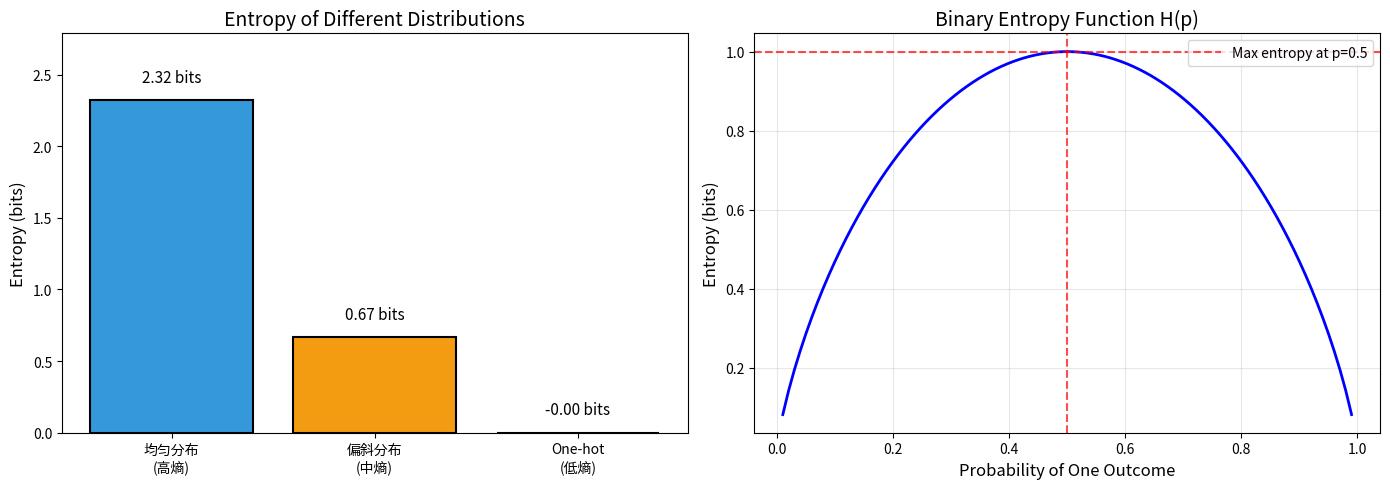

Source code (Python): (Note: this script raises an exception after producing the figure.)
"""
信息论基础 - 大模型工程师必备知识

本模块涵盖信息论的核心概念，这些概念在理解和训练大语言模型时至关重要。

核心知识点：
1. 熵 (Entropy) - 衡量随机变量不确定性的度量
2. 交叉熵 (Cross-Entropy) - 衡量两个概率分布差异的度量
3. KL 散度 (KL Divergence) - 衡量信息损失的度量
4. 互信息 (Mutual Information) - 衡量两个变量相关性的度量
5. 信息瓶颈 (Information Bottleneck) - 深度学习中的信息压缩理论

这些概念与 LLM 的关系：
- 困惑度 (Perplexity) = 2^交叉熵，评估语言模型的核心指标
- 最小化交叉熵损失 = 最小化 KL 散度（让预测分布接近真实分布）
- 互信息可用于分析上下文与生成文本的关系
"""

import numpy as np
import matplotlib.pyplot as plt
from collections import Counter
import math


# ============================================================
# 1. 熵 (Entropy)
# ============================================================

def calculate_entropy(probabilities):
    """
    计算香农熵
    
    公式：H(X) = -Σ P(x) * log₂(P(x))
    
    参数：
        probabilities: 概率分布数组，总和应为 1
        
    返回：
        熵值（以比特为单位）
        
    示例：
        - 均匀分布的熵最大（最不确定）
        - One-hot 分布的熵为 0（最确定）
    """
    # 过滤掉零概率（log(0) 未定义）
    probs = np.array(probabilities)
    probs = probs[probs > 0]
    
    # 计算熵
    entropy = -np.sum(probs * np.log2(probs))
    
    return entropy


def explain_entropy():
    """
    熵的直观解释
    
    熵衡量的是"平均信息量"或"不确定性程度"：
    - 熵越高，信息量越大，不确定性越高
    - 熵越低，信息量越小，系统越确定
    
    在语言模型中的意义：
    - 高熵：模型预测分散，有很多可能的下一个词
    - 低熵：模型预测集中，对下一个词很有把握
    """
    
    print("=" * 70)
    print("1. 熵 (Entropy) - 衡量不确定性")
    print("=" * 70)
    
    # 示例1：均匀分布 vs 偏斜分布
    uniform_dist = np.array([0.2, 0.2, 0.2, 0.2, 0.2])  # 均匀分布
    skewed_dist = np.array([0.9, 0.025, 0.025, 0.025, 0.025])  # 偏斜分布
    onehot_dist = np.array([0, 0, 1, 0, 0])  # One-hot 分布
    
    print("\n示例1：不同分布的熵对比")
    print("-" * 50)
    
    distributions = [
        (uniform_dist, "均匀分布 [0.2, 0.2, 0.2, 0.2, 0.2]"),
        (skewed_dist, "偏斜分布 [0.9, 0.025, 0.025, 0.025, 0.025]"),
        (onehot_dist, "One-hot 分布 [0, 0, 1, 0, 0]"),
    ]
    
    for dist, desc in distributions:
        entropy = calculate_entropy(dist)
        bar = '▓' * int(entropy * 10)
        print(f"{desc}")
        print(f"  熵 H(X) = {entropy:.4f} bits {bar}")
        if entropy > 2.0:
            print("  → 高熵：高度不确定，信息量大")
        elif entropy > 0.5:
            print("  → 中等熵：有一定确定性")
        else:
            print("  → 低熵：高度确定，信息量小")
    
    # 示例2：语言模型的熵
    print("\n示例2：语言模型预测的熵")
    print("-" * 50)
    
    # 模拟不同场景下的语言模型预测
    scenarios = [
        ("高确定性场景：'太阳从___升起'", 
         [0.01, 0.01, 0.01, 0.95, 0.01, 0.01],
         "模型对'东'很有把握"),
        ("中等确定性：'今天天气___'",
         [0.1, 0.3, 0.2, 0.15, 0.15, 0.1],
         "多个词都可能，需要更多上下文"),
        ("低确定性：'他说：___'",
         [0.15, 0.2, 0.15, 0.15, 0.2, 0.15],
         "各种词都可能，模型不确定"),
    ]
    
    for context, dist, comment in scenarios:
        entropy = calculate_entropy(dist)
        print(f"场景: {context}")
        print(f"  预测分布: {[f'{p:.2f}' for p in dist]}")
        print(f"  熵: {entropy:.4f} bits - {comment}")
    
    # 可视化
    fig, axes = plt.subplots(1, 2, figsize=(14, 5))
    
    # 图1：不同分布的熵对比
    labels = ['均匀分布\n(高熵)', '偏斜分布\n(中熵)', 'One-hot\n(低熵)']
    entropies = [calculate_entropy(d) for d, _ in distributions]
    colors = ['#3498db', '#f39c12', '#e74c3c']
    
    bars = axes[0].bar(labels, entropies, color=colors, edgecolor='black', linewidth=1.5)
    axes[0].set_ylabel('Entropy (bits)', fontsize=12)
    axes[0].set_title('Entropy of Different Distributions', fontsize=14)
    axes[0].set_ylim(0, max(entropies) * 1.2)
    
    for bar, entropy in zip(bars, entropies):
        axes[0].text(bar.get_x() + bar.get_width()/2, bar.get_height() + 0.1,
                    f'{entropy:.2f} bits', ha='center', va='bottom', fontsize=11)
    
    # 图2：概率分布对熵的影响
    p = np.linspace(0.01, 0.99, 100)
    entropy_binary = [-p[i] * np.log2(p[i]) - (1-p[i]) * np.log2(1-p[i]) if 0 < p[i] < 1 else 0 
                      for i in range(len(p))]
    
    axes[1].plot(p, entropy_binary, 'b-', linewidth=2)
    axes[1].set_xlabel('Probability of One Outcome', fontsize=12)
    axes[1].set_ylabel('Entropy (bits)', fontsize=12)
    axes[1].set_title('Binary Entropy Function H(p)', fontsize=14)
    axes[1].axhline(y=1.0, color='r', linestyle='--', alpha=0.7, label='Max entropy at p=0.5')
    axes[1].axvline(x=0.5, color='r', linestyle='--', alpha=0.7)
    axes[1].grid(alpha=0.3)
    axes[1].legend()
    
    plt.tight_layout()
    plt.savefig('week1_theory_foundations/entropy_analysis.png', dpi=150, bbox_inches='tight')
    print("\n图片已保存: week1_theory_foundations/entropy_analysis.png")
    print()


# ============================================================
# 2. 交叉熵 (Cross-Entropy)
# ============================================================

def calculate_cross_entropy(p_true, q_pred):
    """
    计算交叉熵
    
    公式：H(P, Q) = -Σ P(x) * log₂(Q(x))
    
    参数：
        p_true: 真实概率分布
        q_pred: 预测概率分布
        
    返回：
        交叉熵值
        
    重要性质：
        - H(P, Q) ≥ H(P)，当 Q = P 时取等号
        - 交叉熵可以分解为：H(P, Q) = H(P) + D_KL(P || Q)
    """
    # 过滤掉零概率
    p_true = np.array(p_true)
    q_pred = np.array(q_pred)
    
    # 找出非零的索引
    nonzero_mask = p_true > 0
    p_nonzero = p_true[nonzero_mask]
    q_nonzero = q_pred[nonzero_mask]
    
    # 计算交叉熵
    cross_entropy = -np.sum(p_nonzero * np.log2(q_nonzero))
    
    return cross_entropy


def explain_cross_entropy():
    """
    交叉熵详解
    
    交叉熵衡量的是"用 Q 来编码 P 所需的平均比特数"。
    
    在机器学习中的应用：
    - 分类问题的损失函数
    - 语言模型的训练目标
    - 最小化交叉熵 ≈ 让预测分布接近真实分布
    
    为什么交叉熵比均方误差更适合分类？
    - 交叉熵直接作用于概率分布
    - 梯度更"陡峭"，收敛更快
    - 符合概率的语义
    """
    
    print("=" * 70)
    print("2. 交叉熵 (Cross-Entropy)")
    print("=" * 70)
    
    # 示例1：简单分类的交叉熵
    print("\n示例1：分类问题的交叉熵损失")
    print("-" * 50)
    
    # 真实标签（one-hot 编码）
    y_true = np.array([0, 0, 1, 0, 0])  # 正确类别是第3个
    
    # 不同质量的预测
    predictions = [
        np.array([0.05, 0.10, 0.70, 0.10, 0.05]),  # 好预测
        np.array([0.20, 0.20, 0.30, 0.20, 0.10]),  # 一般预测
        np.array([0.05, 0.05, 0.05, 0.05, 0.80]),  # 错误预测
    ]
    
    print(f"真实标签 (one-hot): {y_true}")
    print()
    
    for i, pred in enumerate(predictions, 1):
        ce = calculate_cross_entropy(y_true, pred)
        perplexity = 2 ** ce
        
        pred_str = '[' + ', '.join([f'{p:.2f}' for p in pred]) + ']'
        quality = ["高质量", "中等质量", "低质量"][i-1]
        
        print(f"预测 {i}: {pred_str}")
        print(f"  交叉熵: {ce:.4f} bits")
        print(f"  困惑度: {perplexity:.2f}")
        print(f"  质量: {quality}")
        print()
    
    # 示例2：语言模型中的交叉熵
    print("示例2：语言模型中的交叉熵")
    print("-" * 50)
    
    # 假设我们有一个句子 "今天 天气 很好"
    # 真实下一个词是 "适合"，模型预测了多个词的概率
    vocab = ["适合", "不错", "糟糕", "一般", "出门"]
    true_probs = np.array([0.5, 0.25, 0.05, 0.15, 0.05])  # 简化的真实分布
    
    # 模型预测
    model_pred = np.array([0.45, 0.30, 0.05, 0.10, 0.10])
    
    ce = calculate_cross_entropy(true_probs, model_pred)
    print(f"词汇表: {vocab}")
    print(f"真实分布: {[f'{p:.2f}' for p in true_probs]}")
    print(f"预测分布: {[f'{p:.2f}' for p in model_pred]}")
    print(f"交叉熵: {ce:.4f} bits")
    
    # 计算各个词对交叉熵的贡献
    print("\n各词对交叉熵的贡献:")
    for word, true_p, pred_p in zip(vocab, true_probs, model_pred):
        contribution = -true_p * np.log2(pred_p) if true_p > 0 else 0
        bar = '█' * int(contribution * 20)
        print(f"  {word}: -{true_p:.2f} × log₂({pred_p:.2f}) = {contribution:.4f} {bar}")


# ============================================================
# 3. KL 散度 (KL Divergence)
# ============================================================

def calculate_kl_divergence(p_true, q_pred):
    """
    计算 KL 散度 (Kullback-Leibler Divergence)
    
    公式：D_KL(P || Q) = Σ P(x) × log₂(P(x) / Q(x))
    
    参数：
        p_true: 真实概率分布 P
        q_pred: 预测概率分布 Q
        
    返回：
        KL 散度值
        
    重要性质：
        - D_KL(P || Q) ≥ 0 （吉布斯不等式）
        - D_KL(P || Q) ≠ D_KL(Q || P)（不对称）
        - D_KL(P || Q) = 0 当且仅当 P = Q
    """
    p_true = np.array(p_true)
    q_pred = np.array(q_pred)
    
    # 找出非零的索引
    nonzero_mask = (p_true > 0) & (q_pred > 0)
    p_nonzero = p_true[nonzero_mask]
    q_nonzero = q_pred[nonzero_mask]
    
    # 计算 KL 散度
    kl_div = np.sum(p_nonzero * np.log2(p_nonzero / q_nonzero))
    
    return kl_div


def explain_kl_divergence():
    """
    KL 散度详解
    
    KL 散度衡量的是"使用 Q 来近似 P 时损失的信息量"。
    
    在机器学习中的应用：
    - 变分自编码器 (VAE) 的损失函数
    - 知识蒸馏 (Knowledge Distillation)
    - 强化学习中的策略梯度方法
    - 语言模型的正则化
    
    与交叉熵的关系：
    - H(P, Q) = H(P) + D_KL(P || Q)
    - 当 P 固定时，最小化 H(P, Q) 等价于最小化 D_KL(P || Q)
    """
    
    print("\n" + "=" * 70)
    print("3. KL 散度 (KL Divergence)")
    print("=" * 70)
    
    # 示例1：KL 散度的基本性质
    print("\n示例1：KL 散度的不对称性")
    print("-" * 50)
    
    P = np.array([0.9, 0.1])
    Q = np.array([0.5, 0.5])
    
    kl_P_Q = calculate_kl_divergence(P, Q)  # D_KL(P || Q)
    kl_Q_P = calculate_kl_divergence(Q, P)  # D_KL(Q || P)
    
    print(f"分布 P: {P}")
    print(f"分布 Q: {Q}")
    print(f"\nD_KL(P || Q) = {kl_P_Q:.4f}")
    print(f"D_KL(Q || P) = {kl_Q_P:.4f}")
    print(f"\n注意：KL 散度是不对称的！")
    print(f"  - D_KL(P || Q) ≠ D_KL(Q || P)")
    print(f"  - 这意味着用 Q 近似 P 与用 P 近似 Q 是不同的")
    
    # 示例2：不同分布对的 KL 散度
    print("\n示例2：不同分布对的 KL 散度")
    print("-" * 50)
    
    distributions = {
        "均匀分布": np.array([0.25, 0.25, 0.25, 0.25]),
        "轻微偏斜": np.array([0.35, 0.25, 0.25, 0.15]),
        "中度偏斜": np.array([0.5, 0.2, 0.2, 0.1]),
        "高度偏斜": np.array([0.8, 0.1, 0.05, 0.05]),
    }
    
    target = distributions["均匀分布"]
    
    print(f"目标分布 P (均匀): {target}")
    print(f"\n{'近似分布 Q':<30} {'D_KL(P || Q)':<15} {'解读'}")
    print("-" * 70)
    
    for name, approx in distributions.items():
        kl = calculate_kl_divergence(target, approx)
        if kl < 0.1:
            interpretation = "近似很好"
        elif kl < 0.5:
            interpretation = "近似一般"
        else:
            interpretation = "近似较差"
        print(f"{name:<30} {kl:<15.4f} {interpretation}")
    
    # 示例3：语言模型中的 KL 散度
    print("\n示例3：知识蒸馏中的 KL 散度")
    print("-" * 50)
    
    # 教师模型的预测（软标签）
    teacher_pred = np.array([0.4, 0.3, 0.15, 0.1, 0.05])
    
    # 学生模型的预测
    student_pred = np.array([0.35, 0.35, 0.15, 0.1, 0.05])
    
    # 硬标签（one-hot）
    hard_label = np.array([0, 1, 0, 0, 0])
    
    kl_soft = calculate_kl_divergence(teacher_pred, student_pred)
    ce_hard = calculate_cross_entropy(hard_label, student_pred)
    
    print(f"教师预测 (软标签): {[f'{p:.2f}' for p in teacher_pred]}")
    print(f"学生预测:          {[f'{p:.2f}' for p in student_pred]}")
    print(f"\n与硬标签的交叉熵: {ce_hard:.4f}")
    print(f"与软标签的 KL 散度: {kl_soft:.4f}")
    print("\n知识蒸馏使用 KL 散度的好处：")
    print("  - 软标签保留了类别间的相似性信息")
    print("  - 让学生模型学习到更丰富的知识结构")


# ============================================================
# 4. 困惑度 (Perplexity)
# ============================================================

def calculate_perplexity(cross_entropy):
    """
    计算困惑度
    
    公式：Perplexity = 2^H(P, Q)
    
    困惑度可以理解为"平均而言，模型认为有多少个词是合理的候选"。
    - 困惑度越低，模型越好
    - 困惑度 = 词汇表大小时，模型相当于随机猜测
    """
    return 2 ** cross_entropy


def explain_perplexity():
    """
    困惑度详解
    
    困惑度 (Perplexity, PPL) 是评估语言模型质量的常用指标。
    
    直观理解：
    - PPL = 2^H 意味着平均有 PPL 个词是合理的选择
    - 如果 PPL = 100，模型平均认为有 100 个词都可能出现在下一个位置
    - 如果 PPL = 10，模型平均认为有 10 个词是可能的
    
    实际应用：
    - GPT-2 Small: PPL ≈ 50
    - GPT-2 Medium: PPL ≈ 20
    - GPT-3: PPL ≈ 15 (few-shot)
    """
    
    print("\n" + "=" * 70)
    print("4. 困惑度 (Perplexity) - 语言模型评估指标")
    print("=" * 70)
    
    # 示例1：不同交叉熵对应的困惑度
    print("\n示例1：交叉熵与困惑度的关系")
    print("-" * 50)
    
    cross_entropies = [0.5, 1.0, 2.0, 3.0, 4.0, 5.0, 6.0, 7.0]
    
    print(f"{'交叉熵 (bits)':<15} {'困惑度':<12} {'直观理解'}")
    print("-" * 70)
    
    for ce in cross_entropies:
        ppl = calculate_perplexity(ce)
        if ppl < 2:
            interpretation = "极好，几乎完全确定"
        elif ppl < 10:
            interpretation = "良好，预测较确定"
        elif ppl < 50:
            interpretation = "一般，有多个候选词"
        elif ppl < 100:
            interpretation = "较差，模型不确定"
        else:
            interpretation = "很差，接近随机猜测"
        
        print(f"{ce:<15.1f} {ppl:<12.1f} {interpretation}")
    
    # 示例2：计算句子的困惑度
    print("\n示例2：计算句子的困惑度")
    print("-" * 50)
    
    # 模拟一个句子的词级概率
    sentence = "今天 天气 很好 适合 出门 散步"
    word_probs = [0.8, 0.7, 0.6, 0.5, 0.7, 0.8]  # 每个词出现的概率
    
    # 句子级别的交叉熵（词概率的平均对数的负值）
    log_probs = [np.log2(p) for p in word_probs]
    avg_log_prob = np.mean(log_probs)
    sentence_ce = -avg_log_prob
    sentence_ppl = calculate_perplexity(sentence_ce)
    
    print(f"句子: {' '.join(sentence)}")
    print(f"词概率: {[f'{p:.2f}' for p in word_probs]}")
    print(f"平均对数概率: {avg_log_prob:.4f}")
    print(f"句子交叉熵: {sentence_ce:.4f}")
    print(f"句子困惑度: {sentence_ppl:.2f}")
    
    # 可视化困惑度
    fig, axes = plt.subplots(1, 2, figsize=(14, 5))
    
    # 图1：交叉熵 vs 困惑度
    ce_range = np.linspace(0.1, 10, 100)
    ppl_range = [2 ** ce for ce in ce_range]
    
    axes[0].semilogy(ce_range, ppl_range, 'b-', linewidth=2)
    axes[0].axhline(y=10000, color='r', linestyle='--', alpha=0.7, label='PPL = 10,000')
    axes[0].axhline(y=1000, color='orange', linestyle='--', alpha=0.7, label='PPL = 1,000')
    axes[0].axhline(y=100, color='green', linestyle='--', alpha=0.7, label='PPL = 100')
    axes[0].axhline(y=10, color='purple', linestyle='--', alpha=0.7, label='PPL = 10')
    axes[0].set_xlabel('Cross-Entropy (bits)', fontsize=12)
    axes[0].set_ylabel('Perplexity (log scale)', fontsize=12)
    axes[0].set_title('Cross-Entropy vs Perplexity', fontsize=14)
    axes[0].legend()
    axes[0].grid(alpha=0.3)
    
    # 图2：不同模型规模的困惑度
    models = ['GPT-2 Small', 'GPT-2 Medium', 'GPT-2 Large', 'GPT-2 XL', 'GPT-3']
    params = ['124M', '355M', '774M', '1.5B', '175B']
    ppls = [50, 25, 18, 15, 12]  # 简化数据
    
    bars = axes[1].bar(range(len(models)), ppls, color='steelblue', edgecolor='black')
    axes[1].set_xlabel('Model', fontsize=12)
    axes[1].set_ylabel('Perplexity', fontsize=12)
    axes[1].set_title('Perplexity vs Model Size (example)', fontsize=14)
    axes[1].set_xticks(range(len(models)))
    axes[1].set_xticklabels([f'{m}\n({p})' for m, p in zip(models, params)])
    axes[1].grid(axis='y', alpha=0.3)
    
    for bar, ppl in zip(bars, ppls):
        axes[1].text(bar.get_x() + bar.get_width()/2, bar.get_height() + 1,
                    f'{ppl}', ha='center', va='bottom', fontsize=11)
    
    plt.tight_layout()
    plt.savefig('week1_theory_foundations/perplexity_analysis.png', dpi=150, bbox_inches='tight')
    print("\n图片已保存: week1_theory_foundations/perplexity_analysis.png")


# ============================================================
# 5. 互信息 (Mutual Information)
# ============================================================

def calculate_mutual_information(p_xy, p_x, p_y):
    """
    计算互信息
    
    公式：I(X; Y) = Σ P(x,y) × log₂(P(x,y) / (P(x) × P(y)))
    
    也等价于：
    I(X; Y) = H(X) - H(X|Y) = H(Y) - H(Y|X)
    
    参数：
        p_xy: 联合分布
        p_x: X 的边缘分布
        p_y: Y 的边缘分布
        
    返回：
        互信息值
    """
    p_xy = np.array(p_xy)
    p_x = np.array(p_x)
    p_y = np.array(p_y)
    
    # 计算互信息
    mi = 0
    for i in range(len(p_xy)):
        for j in range(len(p_xy[0])):
            if p_xy[i,j] > 0 and p_x[i] > 0 and p_y[j] > 0:
                mi += p_xy[i,j] * np.log2(p_xy[i,j] / (p_x[i] * p_y[j]))
    
    return mi


def explain_mutual_information():
    """
    互信息详解
    
    互信息衡量的是"知道一个变量后，关于另一个变量减少的不确定性"。
    
    公式：I(X; Y) = H(X) - H(X|Y) = H(Y) - H(Y|X)
    
    在深度学习中的应用：
    - 信息瓶颈理论 (Information Bottleneck)
    - 特征选择
    - 理解神经网络学习到的表示
    """
    
    print("\n" + "=" * 70)
    print("5. 互信息 (Mutual Information)")
    print("=" * 70)
    
    # 示例：上下文与生成文本的互信息
    print("\n示例：上下文与生成文本的关系")
    print("-" * 50)
    
    # 假设我们有以下上下文-文本对
    contexts = ["正面评价", "负面评价", "中性评价"]
    responses = ["积极回复", "消极回复", "中性回复"]
    
    # 联合分布（从数据中统计得到）
    joint_dist = np.array([
        [0.30, 0.05, 0.05],  # 正面评价
        [0.05, 0.30, 0.05],  # 负面评价
        [0.05, 0.05, 0.10],  # 中性评价
    ])
    
    # 边缘分布
    p_context = joint_dist.sum(axis=1)
    p_response = joint_dist.sum(axis=0)
    
    # 归一化
    p_context = p_context / p_context.sum()
    p_response = p_response / p_response.sum()
    
    # 计算互信息
    mi = calculate_mutual_information(joint_dist, p_context, p_response)
    
    # 计算条件熵
    h_response = calculate_entropy(p_response)
    h_response_given_context = 0
    for i, p_c in enumerate(p_context):
        response_given_context = joint_dist[i] / joint_dist[i].sum()
        h_response_given_context += p_c * calculate_entropy(response_given_context)
    
    print(f"上下文分布: {p_context}")
    print(f"回复分布:   {p_response}")
    print(f"\n互信息 I(上下文; 回复) = {mi:.4f} bits")
    print(f"回复的熵 H(回复) = {h_response:.4f} bits")
    print(f"条件熵 H(回复|上下文) = {h_response_given_context:.4f} bits")
    print(f"\n验证: H(回复) - H(回复|上下文) = {h_response:.4f} - {h_response_given_context:.4f} = {mi:.4f}")
    print("\n解读：")
    print(f"  - 知道上下文后，回复的不确定性减少了 {mi:.2f} bits")
    print(f"  - 互信息越高，说明上下文与回复的关联越强")


# ============================================================
# 6. 信息瓶颈理论简介
# ============================================================

def explain_information_bottleneck():
    """
    信息瓶颈理论 (Information Bottleneck)
    
    核心思想：在压缩表示 Z 中保留关于目标 Y 的所有相关信息。
    
    优化目标：最大化 I(Z; Y) - β × I(Z; X)
    - I(Z; Y)：保留关于 Y 的信息（有用信息）
    - I(Z; X)：压缩掉关于 X 的信息（冗余信息）
    
    在深度学习中的意义：
    - 解释为什么深度神经网络有效
    - 为模型压缩提供理论基础
    - 指导特征学习
    """
    
    print("\n" + "=" * 70)
    print("6. 信息瓶颈理论 (Information Bottleneck)")
    print("=" * 70)
    
    print("""
信息瓶颈理论由 Tishby 等人提出，核心思想是：

    优化目标：最大化 I(Z; Y) - β × I(Z; X)
    
    其中：
    - I(Z; Y)：表示 Z 中保留了多少关于 Y 的信息（有用信息）
    - I(Z; X)：表示 Z 中保留了多少关于 X 的信息（输入信息）
    - β：平衡压缩和保留信息的超参数
    
    直观理解：
    ┌─────────────────────────────────────────────────────────┐
    │                                                         │
    │    输入 X ──► 表示 Z ──► 目标 Y                         │
    │           │         │                                  │
    │           │    信息瓶颈                                 │
    │           │    (压缩表示)                               │
    │           └────────────────────────────────             │
    │                 过滤掉冗余信息                          │
    │                                                         │
    └─────────────────────────────────────────────────────────┘
    
    在大语言模型中的应用：
    1. 理解预训练：模型学习到压缩的文本表示
    2. 解释微调：微调时只更新与任务相关的信息
    3. 模型压缩：找到最小压缩表示同时保持性能
    
    关键洞见：
    - 深度网络逐层压缩信息
    - 靠近输入的层保留更多信息
    - 靠近输出的层更专注于任务相关信息
    """)


# ============================================================
# 主函数
# ============================================================

if __name__ == "__main__":
    print("\n" + "=" * 70)
    print("信息论基础 - 大模型工程师必备知识")
    print("=" * 70)
    
    # 运行各个示例
    explain_entropy()
    explain_cross_entropy()
    explain_kl_divergence()
    explain_perplexity()
    explain_mutual_information()
    explain_information_bottleneck()
    
    print("\n" + "=" * 70)
    print("信息论学习总结")
    print("=" * 70)
    print("""
核心概念速查表：

┌────────────────┬───────────────────────────────────────────────┐
│ 概念           │ 公式与应用                                      │
├────────────────┼───────────────────────────────────────────────┤
│ 熵             │ H(X) = -Σ P(x)·log₂(P(x))                      │
│                │ 衡量随机变量的不确定性                           │
├────────────────┼───────────────────────────────────────────────┤
│ 交叉熵         │ H(P,Q) = -Σ P(x)·log₂(Q(x))                    │
│                │ 分类/语言模型的损失函数                          │
├────────────────┼───────────────────────────────────────────────┤
│ KL 散度        │ D_KL(P||Q) = Σ P(x)·log₂(P(x)/Q(x))            │
│                │ 信息损失度量，知识蒸馏                           │
├────────────────┼───────────────────────────────────────────────┤
│ 困惑度         │ PPL = 2^H(P,Q)                                 │
│                │ 语言模型评估的核心指标                           │
├────────────────┼───────────────────────────────────────────────┤
│ 互信息         │ I(X;Y) = H(X) - H(X|Y)                         │
│                │ 衡量两个变量的相关性                             │
└────────────────┴───────────────────────────────────────────────┘

与 LLM 的关系：
- 困惑度是评估语言模型质量的核心指标
- 交叉熵损失是训练语言模型的目标函数
- KL 散度用于知识蒸馏和模型压缩
- 信息瓶颈理论解释深度学习的表示学习

下一步学习：
- 线性代数：矩阵运算、特征分解
- 优化算法：梯度下降、Adam 优化器
- 注意力机制：Query-Key-Value 抽象
    """)
